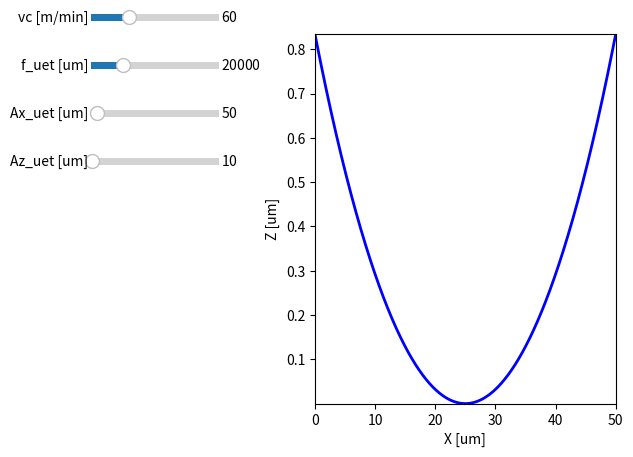

This chart was generated by the following Python code:
#!/usr/bin/python

import math
import numpy as np
import matplotlib.pyplot as plt
from matplotlib.widgets import Slider

vc_init = 60
f_uet_init = 20000
Ax_uet_init = 50
Az_uet_init = 10

def update_plot(vc, f_uet, Ax_uet, Az_uet):
    vc *= 1e6/60


    xoffset_uet = 0
    delta_uet = vc/f_uet
    Ax_uet_vc = Ax_uet + vc/(4*f_uet)

    X = np.linspace(0, delta_uet, 1000)
    Z = np.linspace(0, delta_uet, 1000)
    for i in range(len(X)):
        xcirc = X[i] + xoffset_uet
        mult_uet = math.floor(xcirc / delta_uet)
        x_uet = xcirc - (mult_uet + 0.5)*delta_uet
        Z[i] = Az_uet*(1.0 - math.sqrt(1.0 - (x_uet*x_uet)/(Ax_uet_vc*Ax_uet_vc)))

    return X, Z

fig, ax = plt.subplots()
x, z = update_plot(vc_init, f_uet_init, Ax_uet_init, Az_uet_init)
line1, = plt.plot(x, z, 'b-', lw=2)
xmin = np.min(x)
xmax = np.max(x)
zmin = np.min(z)
zmax = np.max(z)

ax.set_xlim([xmin, xmax])
ax.set_ylim([zmin, zmax])
# ax.set_xlim([np.min(y1), np.max(y3)])
# ax.set_xlim([np.min(y1), np.max(y3)])
#ax.set_ylim([np.min(z), np.max([z, z])])
#ax.set_ylim([np.min(z2), np.max([z1, z3])])
ax.set_xlabel('X [um]')
ax.set_ylabel('Z [um]')

plt.subplots_adjust(left=0.50, right=0.97)

axvc = plt.axes([0.15, 0.9, 0.2, 0.03])
vc_slider = Slider(
    ax=axvc,
    label='vc [m/min]',
    valmin=1,
    valmax=200,
    valinit=vc_init,
)
axf_uet = plt.axes([0.15, 0.8, 0.2, 0.03])
f_uet_slider = Slider(
    ax=axf_uet,
    label='f_uet [um]',
    valmin=10000,
    valmax=50000,
    valinit=f_uet_init,
)
axAx_uet = plt.axes([0.15, 0.7, 0.2, 0.03])
Ax_uet_slider = Slider(
    ax=axAx_uet,
    label='Ax_uet [um]',
    valmin=1,
    valmax=1000,
    valinit=Ax_uet_init,
)
axAz_uet = plt.axes([0.15, 0.6, 0.2, 0.03])
Az_uet_slider = Slider(
    ax=axAz_uet,
    label='Az_uet [um]',
    valmin=1,
    valmax=1000,
    valinit=Az_uet_init,
)

def update(val):
    x, z = update_plot(vc_slider.val, f_uet_slider.val, Ax_uet_slider.val, Az_uet_slider.val)
    line1.set_xdata(x)
    line1.set_ydata(z)
    xmin = np.min(x)
    xmax = np.max(x)
    zmin = np.min(z)
    zmax = np.max(z)

    ax.set_xlim([xmin, xmax])
    ax.set_ylim([zmin, zmax])
    fig.canvas.draw_idle()

vc_slider.on_changed(update)
f_uet_slider.on_changed(update)
Ax_uet_slider.on_changed(update)
Az_uet_slider.on_changed(update)

plt.show()
